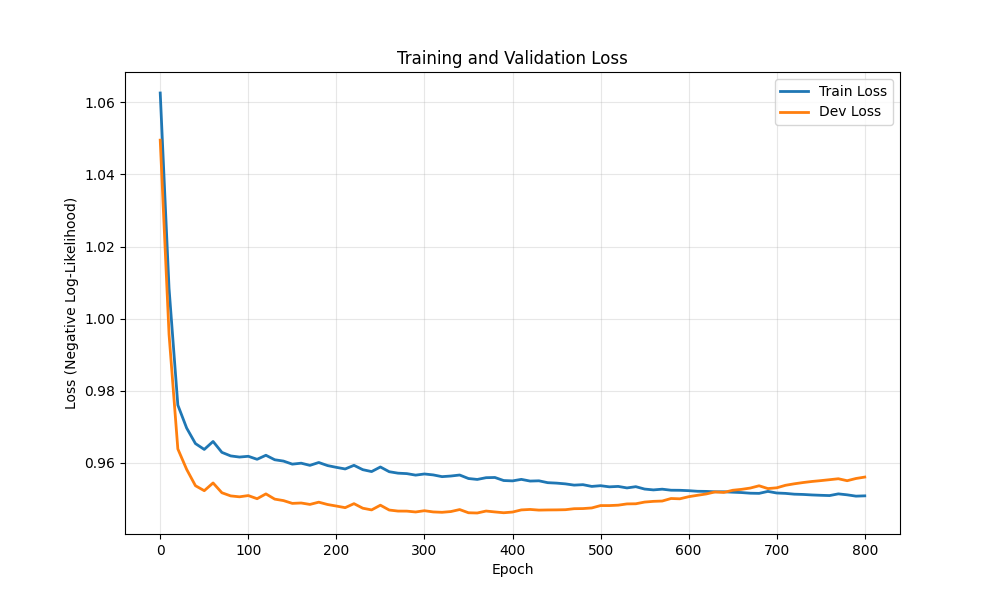

The file beside this chart, header and first rows:
epoch, train_loss, dev_loss
0, 1.063, 1.05
10, 1.008, 0.9957
20, 0.976, 0.9638
30, 0.9696, 0.9582
40, 0.9653, 0.9536
50, 0.9637, 0.9523
60, 0.9659, 0.9544
70, 0.9629, 0.9517
80, 0.9619, 0.9508
90, 0.9616, 0.9506
100, 0.9618, 0.9509
110, 0.961, 0.95
120, 0.9621, 0.9514
130, 0.9608, 0.9499
140, 0.9605, 0.9495
150, 0.9596, 0.9487
160, 0.9599, 0.9489
170, 0.9593, 0.9485
180, 0.9601, 0.9491
190, 0.9592, 0.9484
200, 0.9587, 0.948
210, 0.9583, 0.9476
220, 0.9593, 0.9487
230, 0.9581, 0.9474
240, 0.9576, 0.9469
250, 0.9588, 0.9482
260, 0.9575, 0.9469
270, 0.9571, 0.9466
280, 0.957, 0.9466
290, 0.9566, 0.9464
300, 0.9569, 0.9467
310, 0.9566, 0.9464
320, 0.9562, 0.9463
330, 0.9563, 0.9465
340, 0.9566, 0.947
350, 0.9556, 0.9461
360, 0.9554, 0.9461
370, 0.9559, 0.9466
380, 0.9559, 0.9464
390, 0.9551, 0.9461
400, 0.955, 0.9463
410, 0.9554, 0.9469
420, 0.9549, 0.9471
430, 0.955, 0.9469
440, 0.9545, 0.9469
450, 0.9544, 0.9469
460, 0.9542, 0.947
470, 0.9538, 0.9473
480, 0.9539, 0.9473
490, 0.9535, 0.9475
500, 0.9537, 0.9481
510, 0.9533, 0.9481
520, 0.9535, 0.9482
530, 0.953, 0.9486
540, 0.9534, 0.9486
550, 0.9527, 0.9491
560, 0.9525, 0.9493
570, 0.9527, 0.9494
580, 0.9524, 0.9501
590, 0.9524, 0.95
... 21 more rows
